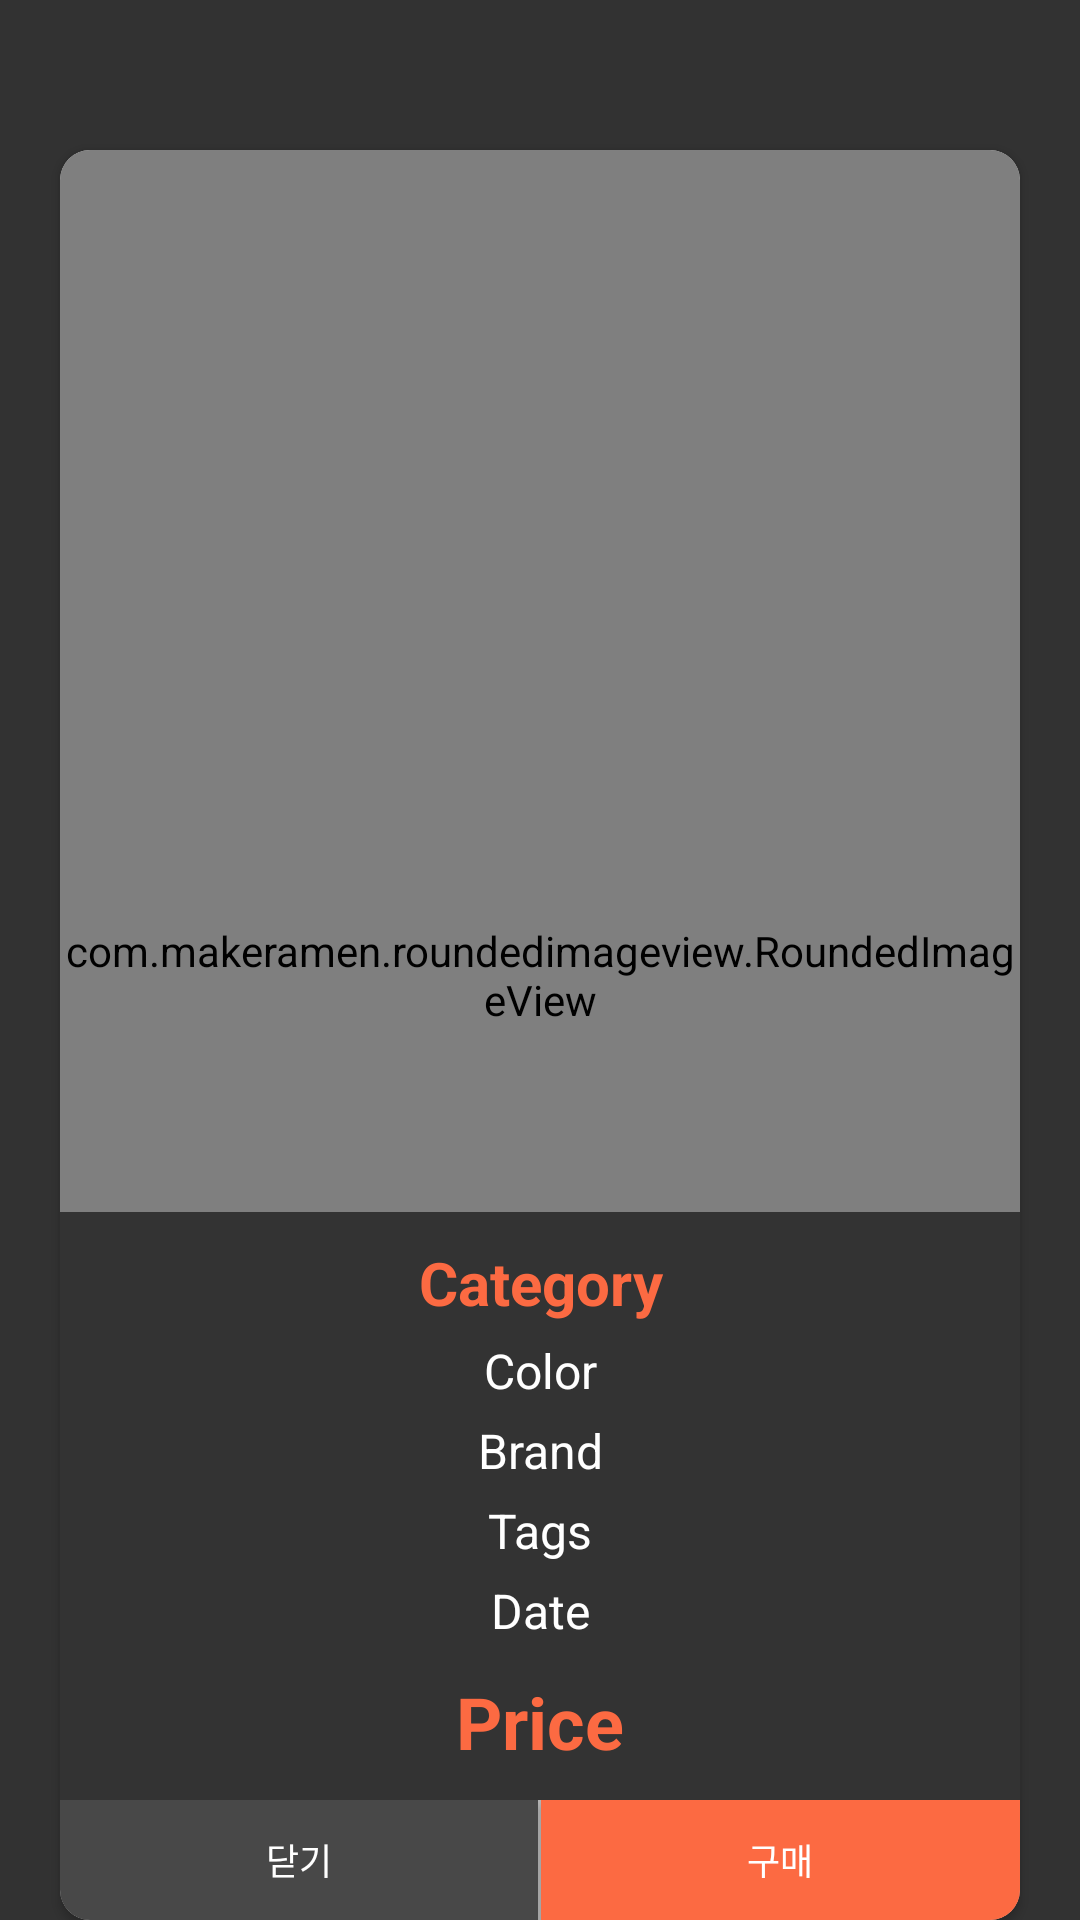

The Android layout XML behind this screen, and the referenced resources:
<!-- AndroidManifest.xml: activity theme AppTheme -->
<!-- res/layout/activity_request_sell.xml -->
<?xml version="1.0" encoding="utf-8"?>
<RelativeLayout
    xmlns:android="http://schemas.android.com/apk/res/android"
    xmlns:app="http://schemas.android.com/apk/res-auto"
    xmlns:tools="http://schemas.android.com/tools"
    android:layout_width="match_parent"
    android:layout_height="match_parent"
    tools:context="ga.discoveryandlost.discoveryandlost.activity.RequestLostActivity"
    android:background="@color/transparent"
    >

    <android.support.v7.widget.CardView
        xmlns:card_view="http://schemas.android.com/apk/res-auto"
        android:layout_width="match_parent"
        android:layout_height="match_parent"
        android:layout_marginLeft="20dp"
        android:layout_marginTop="50dp"
        android:layout_marginRight="20dp"
        android:id="@+id/cv"
        android:animateLayoutChanges="true"
        card_view:cardCornerRadius="10dp"
        >



        <RelativeLayout
            android:layout_width="match_parent"
            android:layout_height="wrap_content"
            >



            <LinearLayout
                android:id="@+id/li_btn"
                android:layout_width="match_parent"
                android:layout_height="wrap_content"
                android:layout_alignParentBottom="true"
                android:orientation="horizontal"

                >

                <Button
                    android:id="@+id/btn_close"
                    android:layout_width="0dp"
                    android:layout_height="40dp"
                    android:layout_weight="1"
                    android:background="@color/dark_gray"
                    android:text="닫기"
                    android:textColor="@color/white"
                    android:textSize="@dimen/default_font_size"
                    />

                <View
                    android:layout_width="1dp"
                    android:layout_height="match_parent"
                    android:background="@color/light_gray"
                    />

                <Button
                    android:id="@+id/btn_buy"
                    android:layout_width="0dp"
                    android:layout_height="40dp"
                    android:layout_weight="1"
                    android:background="@color/colorPrimary"
                    android:text="구매"
                    android:textColor="@color/white"
                    android:textSize="@dimen/default_font_size"
                    />

            </LinearLayout>

            <com.makeramen.roundedimageview.RoundedImageView
                android:id="@+id/img"
                android:layout_width="match_parent"
                android:layout_height="match_parent"
                android:layout_above="@+id/li_btn"
                xmlns:app="http://schemas.android.com/apk/res-auto"
                android:scaleType="centerCrop"
                app:riv_corner_radius_top_left="10dp"
                app:riv_corner_radius_top_right="10dp"
                app:riv_mutate_background="false"
                app:riv_oval="false"

                />

            <ScrollView
                android:layout_width="match_parent"
                android:layout_height="wrap_content"
                android:layout_above="@+id/li_btn"
                android:background="@color/half_transparent"
                >

                <LinearLayout
                    android:layout_width="match_parent"
                    android:layout_height="wrap_content"
                    android:orientation="vertical"
                    android:paddingTop="10dp"
                    android:paddingLeft="20dp"
                    android:paddingRight="20dp"
                    android:paddingBottom="10dp"
                    >

                    <TextView
                        android:id="@+id/tv_category"
                        android:layout_width="match_parent"
                        android:layout_height="wrap_content"
                        android:text="Category"
                        android:textColor="@color/colorPrimary"
                        android:textSize="20sp"
                        android:textStyle="bold"
                        android:gravity="center"
                        />

                    <TextView
                        android:id="@+id/tv_color"
                        android:layout_width="match_parent"
                        android:layout_height="wrap_content"
                        android:text="Color"
                        android:textColor="@color/white"
                        android:textSize="16sp"
                        android:layout_marginTop="5dp"
                        android:gravity="center"
                        />

                    <TextView
                        android:id="@+id/tv_brand"
                        android:layout_width="match_parent"
                        android:layout_height="wrap_content"
                        android:text="Brand"
                        android:textColor="@color/white"
                        android:textSize="16sp"
                        android:layout_marginTop="5dp"
                        android:gravity="center"
                        />

                    <TextView
                        android:id="@+id/tv_tags"
                        android:layout_width="match_parent"
                        android:layout_height="wrap_content"
                        android:text="Tags"
                        android:textColor="@color/white"
                        android:textSize="16sp"
                        android:layout_marginTop="5dp"
                        android:gravity="center"
                        />

                    <TextView
                        android:id="@+id/tv_date"
                        android:layout_width="match_parent"
                        android:layout_height="wrap_content"
                        android:text="Date"
                        android:textColor="@color/white"
                        android:textSize="16sp"
                        android:layout_marginTop="5dp"
                        android:gravity="center"
                        />

                    <TextView
                        android:id="@+id/tv_price"
                        android:layout_width="match_parent"
                        android:layout_height="wrap_content"
                        android:text="Price"
                        android:textColor="@color/colorPrimary"
                        android:textSize="24sp"
                        android:textStyle="bold"
                        android:layout_marginTop="10dp"
                        android:gravity="center"
                        />

                </LinearLayout>

            </ScrollView>


        </RelativeLayout>

    </android.support.v7.widget.CardView>



</RelativeLayout>
<!-- resources referenced by this layout -->
<resources>
  <color name="colorPrimary">#fc6a42</color>
  <color name="dark_gray">#484848</color>
  <color name="half_transparent">#99000000</color>
  <color name="light_gray">#bababa</color>
  <color name="transparent">#CD000000</color>
  <color name="white">#FFFFFF</color>
  <dimen name="default_font_size">12sp</dimen>
  <style name="AppTheme" parent="Theme.AppCompat.Light.NoActionBar">
          
          <item name="colorPrimary">@color/colorPrimary</item>
          <item name="colorPrimaryDark">@color/colorPrimaryDark</item>
          <item name="colorAccent">@color/colorAccent</item>
          <item name="android:windowIsTranslucent">true</item>
          <item name="android:windowBackground">@android:color/transparent</item>
          <item name="android:windowAnimationStyle">@null</item>
          <item name="android:textColorSecondary">@color/white</item>
          <item name="android:itemTextAppearance">@style/TextAppearance</item>
      </style>
  <color name="colorPrimaryDark">#fc6a42</color>
  <color name="colorAccent">#FF4081</color>
  <style name="TextAppearance">
          <item name="android:textColor">@android:color/black</item>
          <item name="android:textSize">@dimen/default_font_size</item>
      </style>
</resources>
